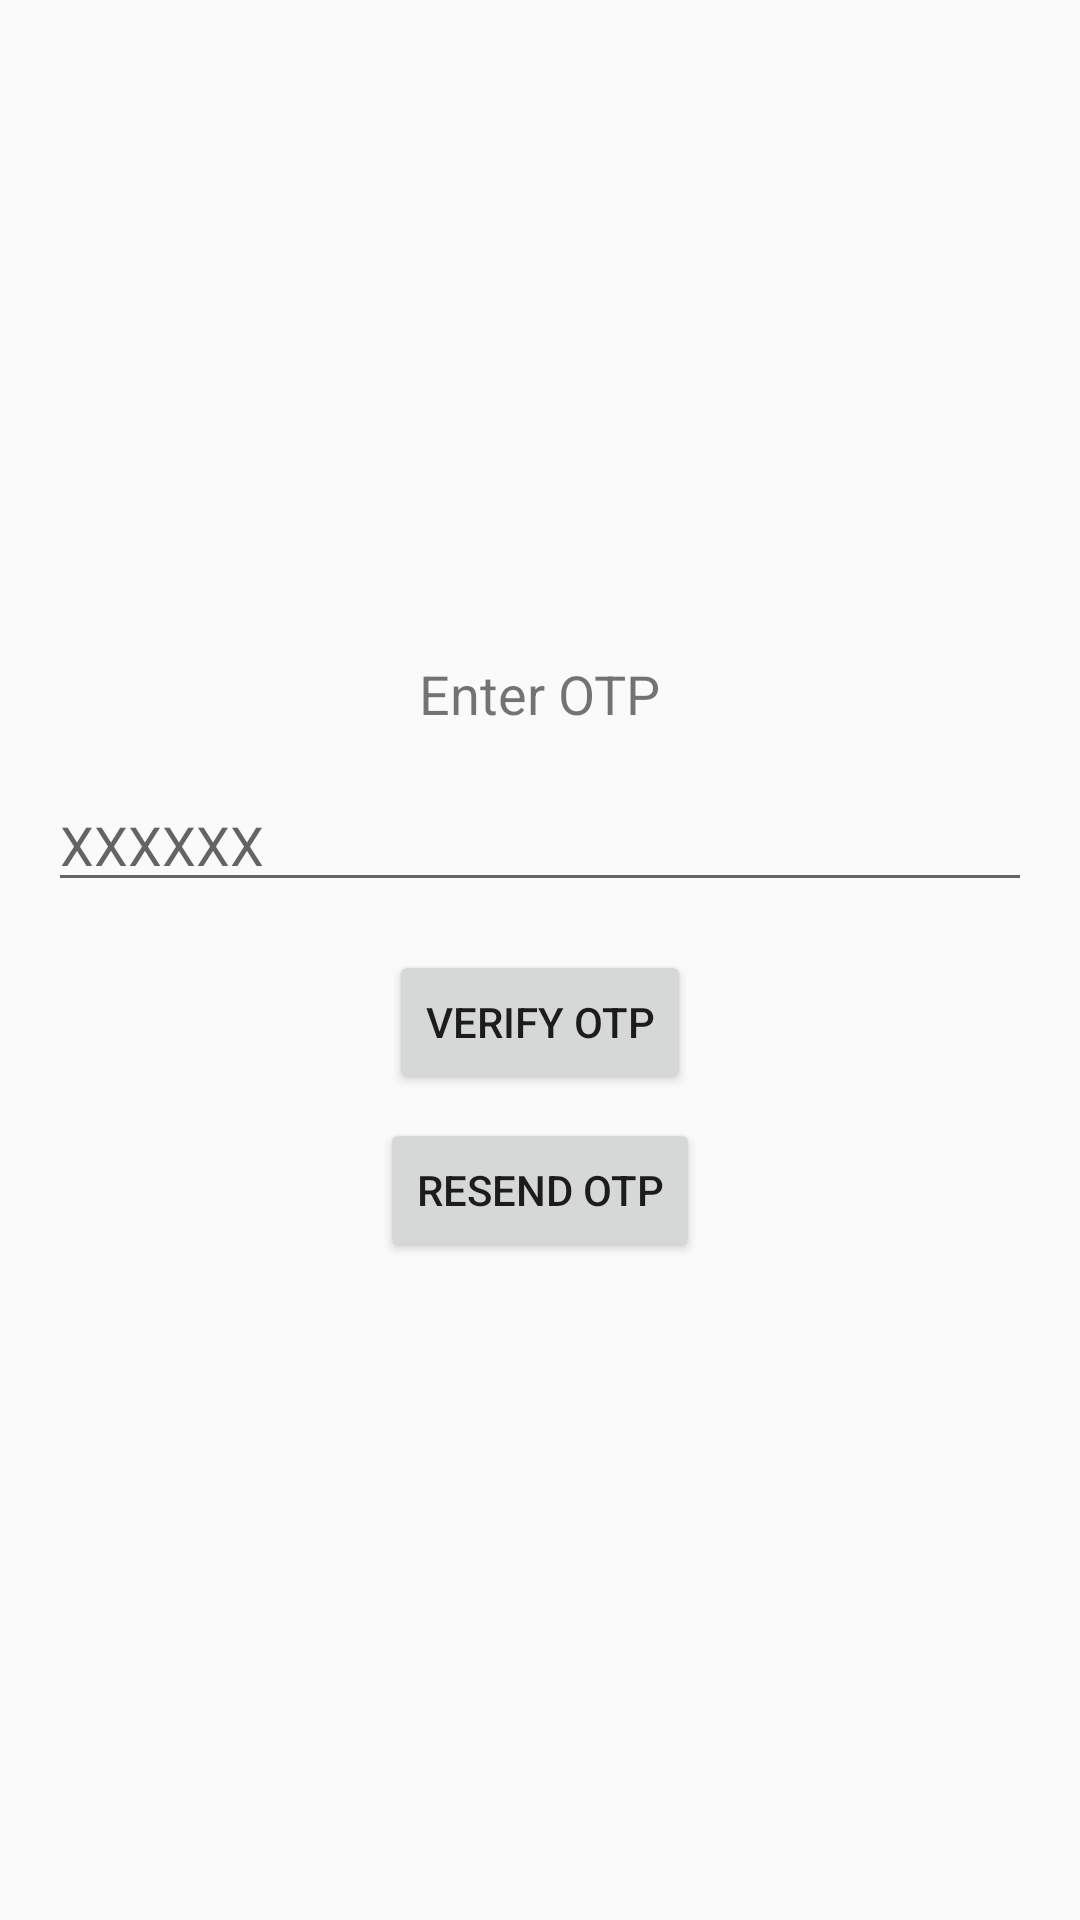

Reconstruct the res/layout file that produces this screen, plus the resources it refers to.
<!-- AndroidManifest.xml: application theme AppTheme -->
<!-- res/layout/activity_verify_otp.xml -->
<?xml version="1.0" encoding="utf-8"?>
<LinearLayout xmlns:android="http://schemas.android.com/apk/res/android"
    android:layout_width="match_parent"
    android:layout_height="match_parent"
    android:orientation="vertical"
    android:gravity="center"
    android:padding="16dp">

    <TextView
        android:layout_width="wrap_content"
        android:layout_height="wrap_content"
        android:text="Enter OTP"
        android:textSize="18sp"
        android:layout_marginBottom="16dp" />

    <EditText
        android:id="@+id/editTextOtp"
        android:layout_width="match_parent"
        android:layout_height="wrap_content"
        android:hint="XXXXXX"
        android:inputType="number"
        android:maxLength="6"
        android:layout_marginBottom="16dp" />

    <Button
        android:id="@+id/buttonVerifyOtp"
        android:layout_width="wrap_content"
        android:layout_height="wrap_content"
        android:text="Verify OTP" />

    <Button
        android:id="@+id/buttonResendOtp"
        android:layout_width="wrap_content"
        android:layout_height="wrap_content"
        android:text="Resend OTP"
        android:layout_marginTop="8dp" />

</LinearLayout>
<!-- resources referenced by this layout -->
<resources>
  <style name="AppTheme" parent="Theme.AppCompat.Light.NoActionBar">
          
          <item name="colorPrimary">@color/colorPrimary</item>
          <item name="colorPrimaryDark">@color/colorPrimaryDark</item>
          <item name="colorAccent">@color/colorAccent</item>
      </style>
  <color name="colorPrimary">#F44336</color>
  <color name="colorPrimaryDark">#D32F2F</color>
  <color name="colorAccent">#FF9800</color>
</resources>
